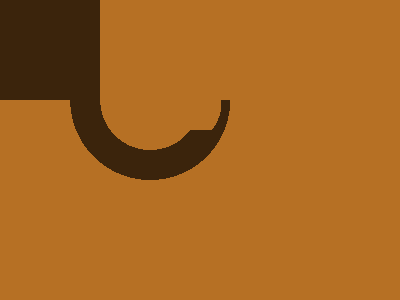

Recreate this image using only HTML and CSS.

<!-- Version 1 -->
<stYle>*{margin:100 69;background:radial-gradient(1q at 31%0,#0000 6.25ch,#3B240C 0 5pc,#0000)no-repeat,#B67024;box-shadow:-77vh -25vw#3B240C;*{margin:0 110 70 81;font:0'
</style>
